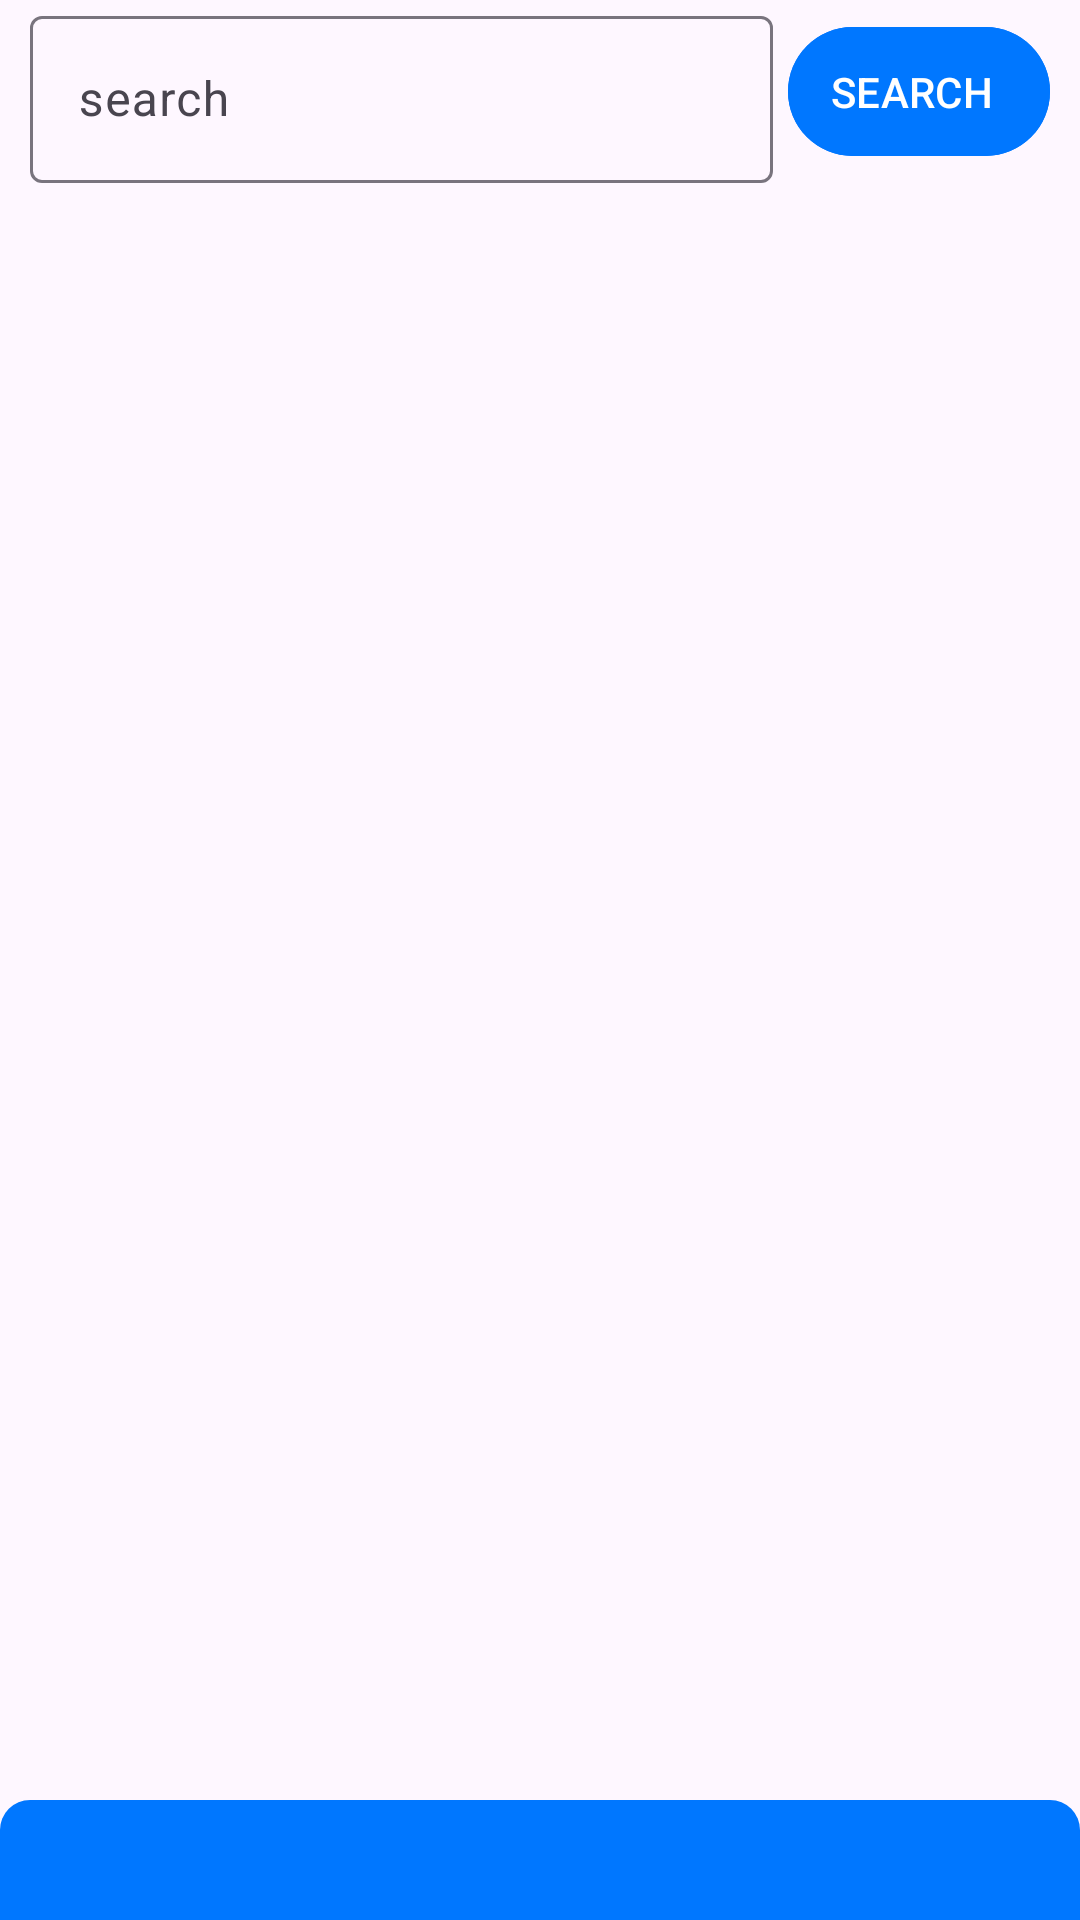

Write the Android layout XML for this screen, with the resource values it uses.
<!-- AndroidManifest.xml: application theme Theme.IntershipVK -->
<!-- res/layout/fragment_catalog.xml -->
<?xml version="1.0" encoding="utf-8"?>
<androidx.constraintlayout.widget.ConstraintLayout xmlns:android="http://schemas.android.com/apk/res/android"
    xmlns:tools="http://schemas.android.com/tools"
    android:layout_width="match_parent"
    android:layout_height="match_parent"
    xmlns:app="http://schemas.android.com/apk/res-auto"
    tools:context=".ui.catalog.CatalogFragment">

    <com.google.android.material.textfield.TextInputLayout
        android:id="@+id/til_search"
        android:layout_width="0dp"
        android:layout_height="wrap_content"

        app:layout_constraintHorizontal_chainStyle="spread"
        android:paddingStart="@dimen/first_screen_10dp"
        android:paddingEnd="@dimen/first_screen_5dp"
        app:layout_constraintHorizontal_weight="3"

        app:layout_constraintStart_toStartOf="parent"
        app:layout_constraintEnd_toStartOf="@+id/bt_search"
        app:layout_constraintTop_toTopOf="parent"
        app:layout_constraintBottom_toTopOf="@+id/rv_product_catalog"
        >
        <com.google.android.material.textfield.TextInputEditText
            android:id="@+id/et_search"
            android:layout_width="match_parent"
            android:layout_height="match_parent"

            android:hint="@string/search"
            android:inputType="text"
            android:imeOptions="actionDone"
            />
    </com.google.android.material.textfield.TextInputLayout>

    <com.google.android.material.button.MaterialButton
        android:id="@+id/bt_search"
        android:layout_width="0dp"
        android:layout_height="0dp"

        android:paddingEnd="@dimen/first_screen_10dp"
        android:paddingStart="@dimen/first_screen_5dp"
        android:layout_marginTop="@dimen/first_screen_5dp"
        android:layout_marginBottom="@dimen/first_screen_5dp"
        android:layout_marginEnd="@dimen/first_screen_10dp"

        android:text="@string/search"
        android:backgroundTint="@color/paging_color"
        android:textAllCaps="true"
        app:layout_constraintHorizontal_weight="1"

        app:layout_constraintStart_toEndOf="@id/til_search"
        app:layout_constraintEnd_toEndOf="parent"
        app:layout_constraintTop_toTopOf="@id/til_search"
        app:layout_constraintBottom_toBottomOf="@id/til_search"
        />

    <androidx.recyclerview.widget.RecyclerView
        android:id="@+id/rv_product_catalog"
        android:layout_width="0dp"
        android:layout_height="0dp"

        app:layoutManager="androidx.recyclerview.widget.GridLayoutManager"
        app:spanCount="2"

        tools:listitem="@layout/product_view_holder"

        app:layout_constraintTop_toBottomOf="@id/til_search"
        app:layout_constraintBottom_toTopOf="@+id/rl_bottom_paging"
        app:layout_constraintStart_toStartOf="parent"
        app:layout_constraintEnd_toEndOf="parent"
        />

    <RelativeLayout
        android:id="@+id/rl_bottom_paging"
        android:layout_width="0dp"
        android:layout_height="wrap_content"
        android:padding="@dimen/first_screen_10dp"
        android:background="@drawable/bottom_paging_shape"

        app:layout_constraintBottom_toBottomOf="parent"
        app:layout_constraintStart_toStartOf="parent"
        app:layout_constraintEnd_toEndOf="parent"
        >
        <ImageButton
            android:id="@+id/ib_back_page"
            android:layout_width="wrap_content"
            android:layout_height="wrap_content"
            android:backgroundTint="@color/transparent"
            android:src="@drawable/baseline_arrow_back_24"
            />
        <ImageButton
            android:id="@+id/ib_forward_page"
            android:layout_width="wrap_content"
            android:layout_height="wrap_content"
            android:backgroundTint="@color/transparent"
            android:src="@drawable/baseline_arrow_forward_24"
            android:layout_alignParentEnd="true"
            />
        <TextView
            android:id="@+id/tv_page_number"
            android:layout_width="wrap_content"
            android:layout_height="wrap_content"
            android:gravity="center"
            android:textSize="@dimen/first_screen_text_size_25sp"
            android:textColor="@color/white"
            android:layout_centerHorizontal="true"
            android:layout_alignTop="@+id/ib_back_page"
            android:layout_alignBottom="@+id/ib_back_page"
            tools:text="3"
            />
    </RelativeLayout>

</androidx.constraintlayout.widget.ConstraintLayout>
<!-- res/layout/product_view_holder.xml (included above) -->
<?xml version="1.0" encoding="utf-8"?>
<androidx.cardview.widget.CardView xmlns:android="http://schemas.android.com/apk/res/android"
    android:layout_width="match_parent"
    android:layout_height="@dimen/rv_image_width"
    xmlns:app="http://schemas.android.com/apk/res-auto"
    xmlns:tools="http://schemas.android.com/tools"
    app:cardCornerRadius="@dimen/first_screen_10dp"

    android:layout_margin="@dimen/first_screen_10dp"
    app:cardElevation="@dimen/rv_card_elevation"
    >

    <androidx.constraintlayout.widget.ConstraintLayout
        android:id="@+id/cv_product_item_container"
        android:layout_width="match_parent"
        android:layout_height="match_parent"
        >

        <ImageView
            android:id="@+id/iv_product_item_preview"
            android:layout_width="wrap_content"
            android:layout_height="@dimen/rv_image_height"

            android:maxWidth="@dimen/rv_image_height"
            android:maxHeight="@dimen/rv_image_width"

            android:src="@drawable/ic_launcher_background"

            app:layout_constraintTop_toTopOf="parent"
            app:layout_constraintStart_toStartOf="parent"
            app:layout_constraintEnd_toEndOf="parent"

            />

        <TextView
            android:id="@+id/tv_discount_item_perc"
            android:layout_width="wrap_content"
            android:layout_height="wrap_content"
            android:background="@drawable/dicount_shape"
            android:paddingTop="@dimen/first_screen_5dp"
            android:paddingBottom="@dimen/first_screen_5dp"
            android:paddingStart="@dimen/first_screen_10dp"
            android:paddingEnd="@dimen/first_screen_10dp"

            tools:text = "12,96%"
            android:layout_marginBottom="@dimen/first_screen_5dp"
            android:layout_marginStart="@dimen/first_screen_5dp"

            app:layout_constraintBottom_toBottomOf="@+id/iv_product_item_preview"
            app:layout_constraintStart_toStartOf="@+id/iv_product_item_preview"
            />

        <TextView
            android:id="@+id/tv_product_item_title"
            android:layout_width="0dp"
            android:layout_height="wrap_content"
            android:textStyle="bold"
            android:textSize="15sp"

            tools:text = "iPhone 9"
            android:paddingStart="@dimen/first_screen_10dp"
            android:paddingEnd="@dimen/first_screen_10dp"

            app:layout_constraintStart_toStartOf="parent"
            app:layout_constraintEnd_toEndOf="parent"
            app:layout_constraintTop_toBottomOf="@+id/iv_product_item_preview"
            />

        <TextView
            android:id="@+id/tv_product_item_subtitle"
            android:layout_width="0dp"
            android:layout_height="wrap_content"

            tools:text = "Apple"
            android:paddingStart="@dimen/first_screen_10dp"
            android:paddingEnd="@dimen/first_screen_10dp"

            app:layout_constraintStart_toStartOf="parent"
            app:layout_constraintEnd_toEndOf="parent"
            app:layout_constraintTop_toBottomOf="@+id/tv_product_item_title"
            />

        <TextView
            android:id="@+id/tv_product_item_price"
            android:layout_width="0dp"
            android:layout_height="wrap_content"

            tools:text = "1749$"
            android:paddingStart="@dimen/first_screen_10dp"
            android:paddingEnd="@dimen/first_screen_10dp"

            app:layout_constraintStart_toStartOf="parent"
            app:layout_constraintEnd_toEndOf="parent"
            app:layout_constraintTop_toBottomOf="@id/tv_product_item_subtitle"
            />



    </androidx.constraintlayout.widget.ConstraintLayout>
</androidx.cardview.widget.CardView>
<!-- resources referenced by this layout -->
<resources>
  <color name="paging_color">#FF0077FF</color>
  <color name="transparent">#00000000</color>
  <color name="white">#FFFFFFFF</color>
  <dimen name="first_screen_10dp">10dp</dimen>
  <dimen name="first_screen_5dp">5dp</dimen>
  <dimen name="first_screen_text_size_25sp">25sp</dimen>
  <dimen name="rv_card_elevation">3dp</dimen>
  <dimen name="rv_image_height">170dp</dimen>
  <dimen name="rv_image_width">250dp</dimen>
  <!-- drawable bottom_paging_shape (drawable) -->
  <?xml version="1.0" encoding="utf-8"?>
  <shape xmlns:android="http://schemas.android.com/apk/res/android">
  
      <corners android:topLeftRadius="10dp" android:topRightRadius="10dp"/>
      <solid android:color="@color/paging_color"/>
  </shape>
  <!-- drawable dicount_shape (drawable) -->
  <?xml version="1.0" encoding="utf-8"?>
  <shape xmlns:android="http://schemas.android.com/apk/res/android">
  
      <solid android:color="@color/discount_green"/>
      <corners android:radius="3dp"/>
  
  </shape>
  <string name="search">search</string>
  <style name="Theme.IntershipVK" parent="Base.Theme.IntershipVK" />
  <color name="discount_green">#FF00ff00</color>
  <style name="Base.Theme.IntershipVK" parent="Theme.Material3.DayNight.NoActionBar">
          
          
      </style>
</resources>
